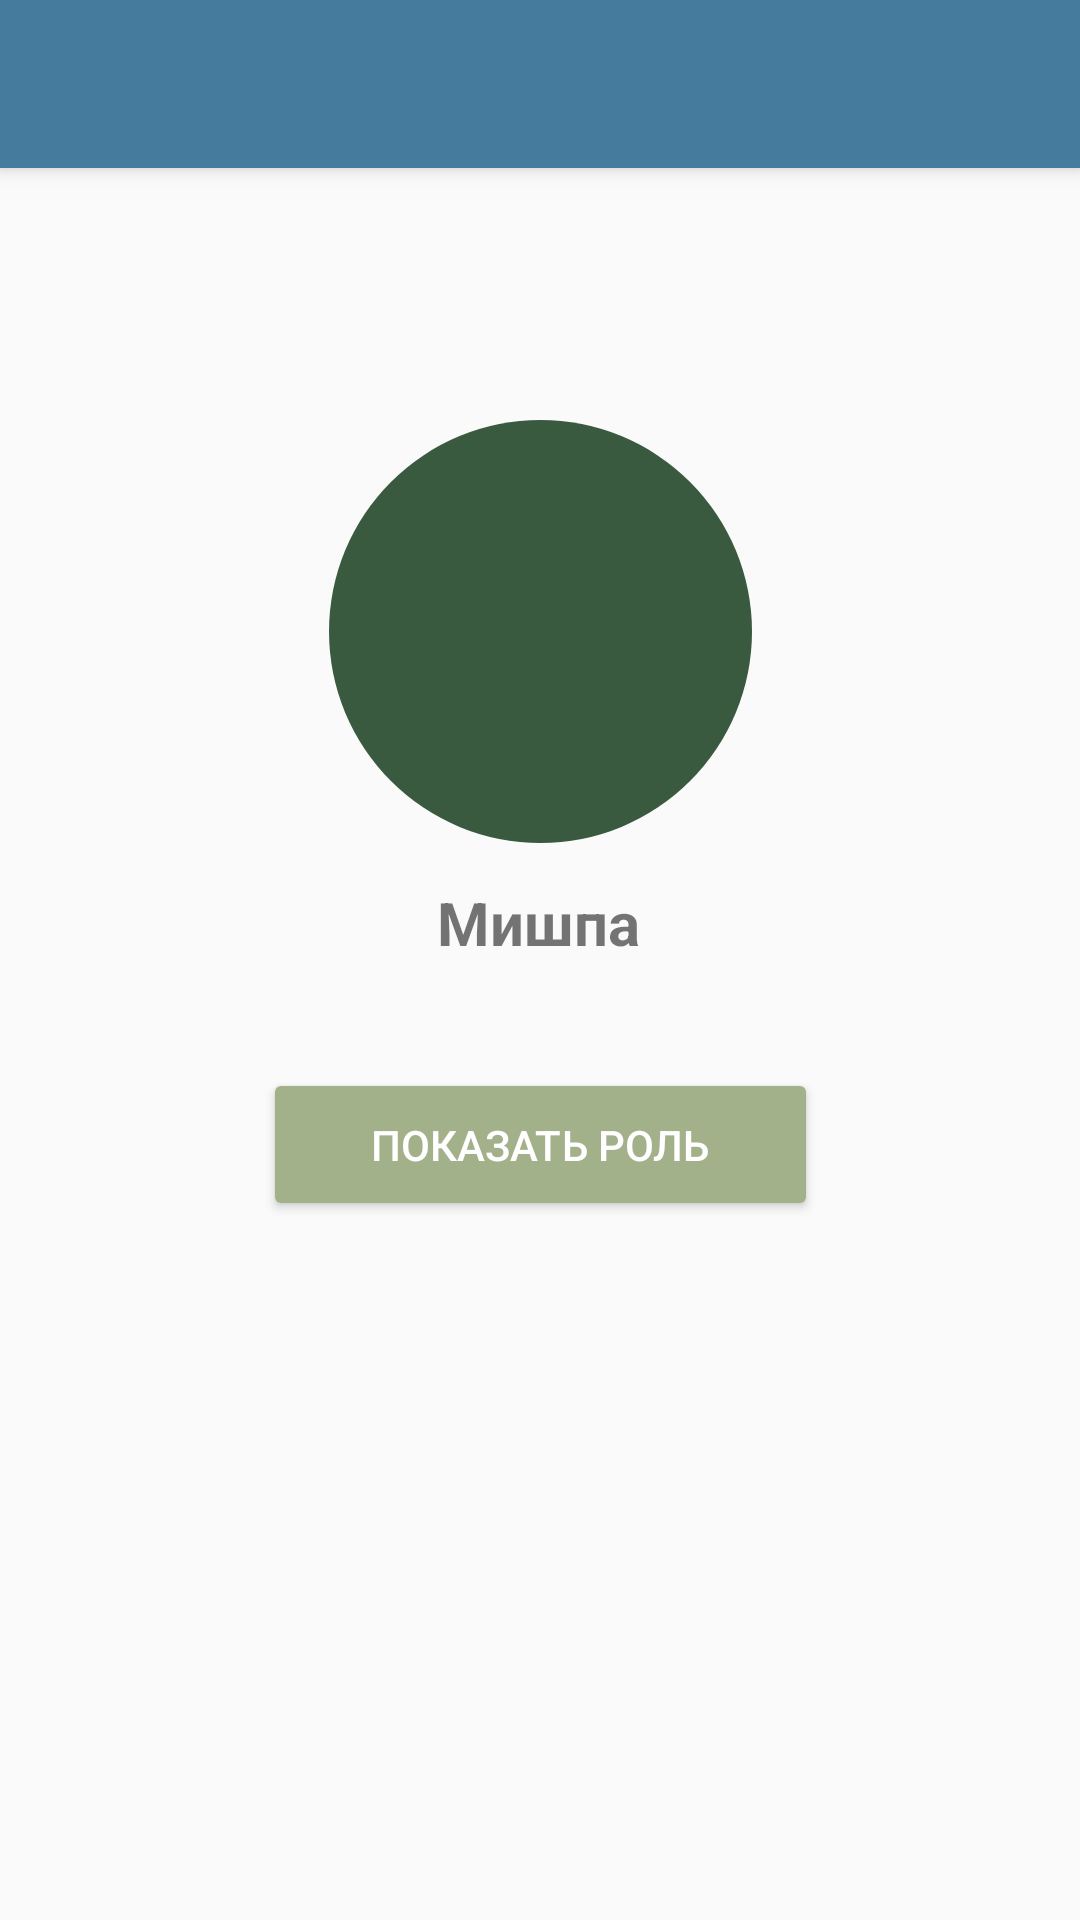

This screen was rendered from an Android layout file. Write that file and the resources it references.
<!-- AndroidManifest.xml: application theme DefaultTheme -->
<!-- res/layout/activity_night_profile.xml -->
<?xml version="1.0" encoding="utf-8"?>
<androidx.constraintlayout.widget.ConstraintLayout xmlns:android="http://schemas.android.com/apk/res/android"
    xmlns:app="http://schemas.android.com/apk/res-auto"
    xmlns:tools="http://schemas.android.com/tools"
    android:id="@+id/mainContainer"
    android:layout_width="match_parent"
    android:layout_height="match_parent"
    tools:context=".activities.NightProfile">
    <include
        android:id="@+id/mainToolbar"
        layout="@layout/toolbar"
        app:layout_constraintEnd_toEndOf="parent"
        app:layout_constraintStart_toStartOf="parent"
        app:layout_constraintTop_toTopOf="parent" />
    <ImageView
        android:id="@+id/playerIcon"
        android:layout_width="141dp"
        android:layout_height="141dp"
        android:layout_marginStart="160dp"
        android:layout_marginTop="140dp"
        android:layout_marginEnd="160dp"
        app:layout_constraintEnd_toEndOf="parent"
        app:layout_constraintStart_toStartOf="parent"
        app:layout_constraintTop_toTopOf="parent"
        app:srcCompat="@drawable/player_background" />

    <TextView
        android:id="@+id/name"
        android:layout_width="wrap_content"
        android:layout_height="wrap_content"
        android:layout_marginStart="171dp"
        android:layout_marginTop="13dp"
        android:layout_marginEnd="172dp"
        android:text="Мишпа"
        android:textSize="20sp"
        android:textStyle="bold"
        app:layout_constraintEnd_toEndOf="parent"
        app:layout_constraintStart_toStartOf="parent"
        app:layout_constraintTop_toBottomOf="@+id/playerIcon" />

    <Button
        android:id="@+id/showRoleButton"
        android:layout_width="185dp"
        android:layout_height="51dp"
        android:layout_marginStart="162dp"
        android:layout_marginTop="35dp"
        android:layout_marginEnd="162dp"
        android:backgroundTint="#a3b18a"
        android:onClick="showRole"
        android:text="показать роль"
        android:textColor="#fff"
        app:layout_constraintEnd_toEndOf="parent"
        app:layout_constraintStart_toStartOf="parent"
        app:layout_constraintTop_toBottomOf="@+id/name" />
</androidx.constraintlayout.widget.ConstraintLayout>
<!-- res/layout/toolbar.xml (included above) -->
<?xml version="1.0" encoding="utf-8"?>
<androidx.appcompat.widget.Toolbar xmlns:android="http://schemas.android.com/apk/res/android"
    android:layout_width="match_parent"
    android:layout_height="wrap_content"
    android:background="@color/colorPrimary"
    android:elevation="4dp"
    android:textStyle="bold"
    >

</androidx.appcompat.widget.Toolbar>
<!-- resources referenced by this layout -->
<resources>
  <color name="colorPrimary">#457b9d</color>
  <!-- drawable player_background (drawable) -->
  <?xml version="1.0" encoding="utf-8"?>
  <shape xmlns:android="http://schemas.android.com/apk/res/android"
      android:shape="rectangle">
      <solid android:color="#3a5a40" />
      <corners android:topRightRadius="360dp"
          android:topLeftRadius="360dp"
          android:bottomLeftRadius="360dp"
          android:bottomRightRadius="360dp"
          /> 
  </shape>
  <style name="DefaultTheme" parent="Theme.AppCompat.Light.NoActionBar">
  
          <item name="colorPrimary">@color/colorPrimary</item>
  
          <item name="colorPrimaryDark">@color/colorPrimaryVariant</item>
          <item name="android:statusBarColor" tools:targetApi="1">@color/colorPrimaryVariant</item>
          <item name="colorAccent">@color/colorAccent</item>
          <item name="colorSecondary">@color/colorSubmit</item>
      </style>
  <color name="colorPrimaryVariant">#30566e</color>
  <!-- not gathered from this repository: default colours our renderer supplied (Android Studio template values) -->
  <color name="colorAccent">#FF03DAC5</color>
</resources>
